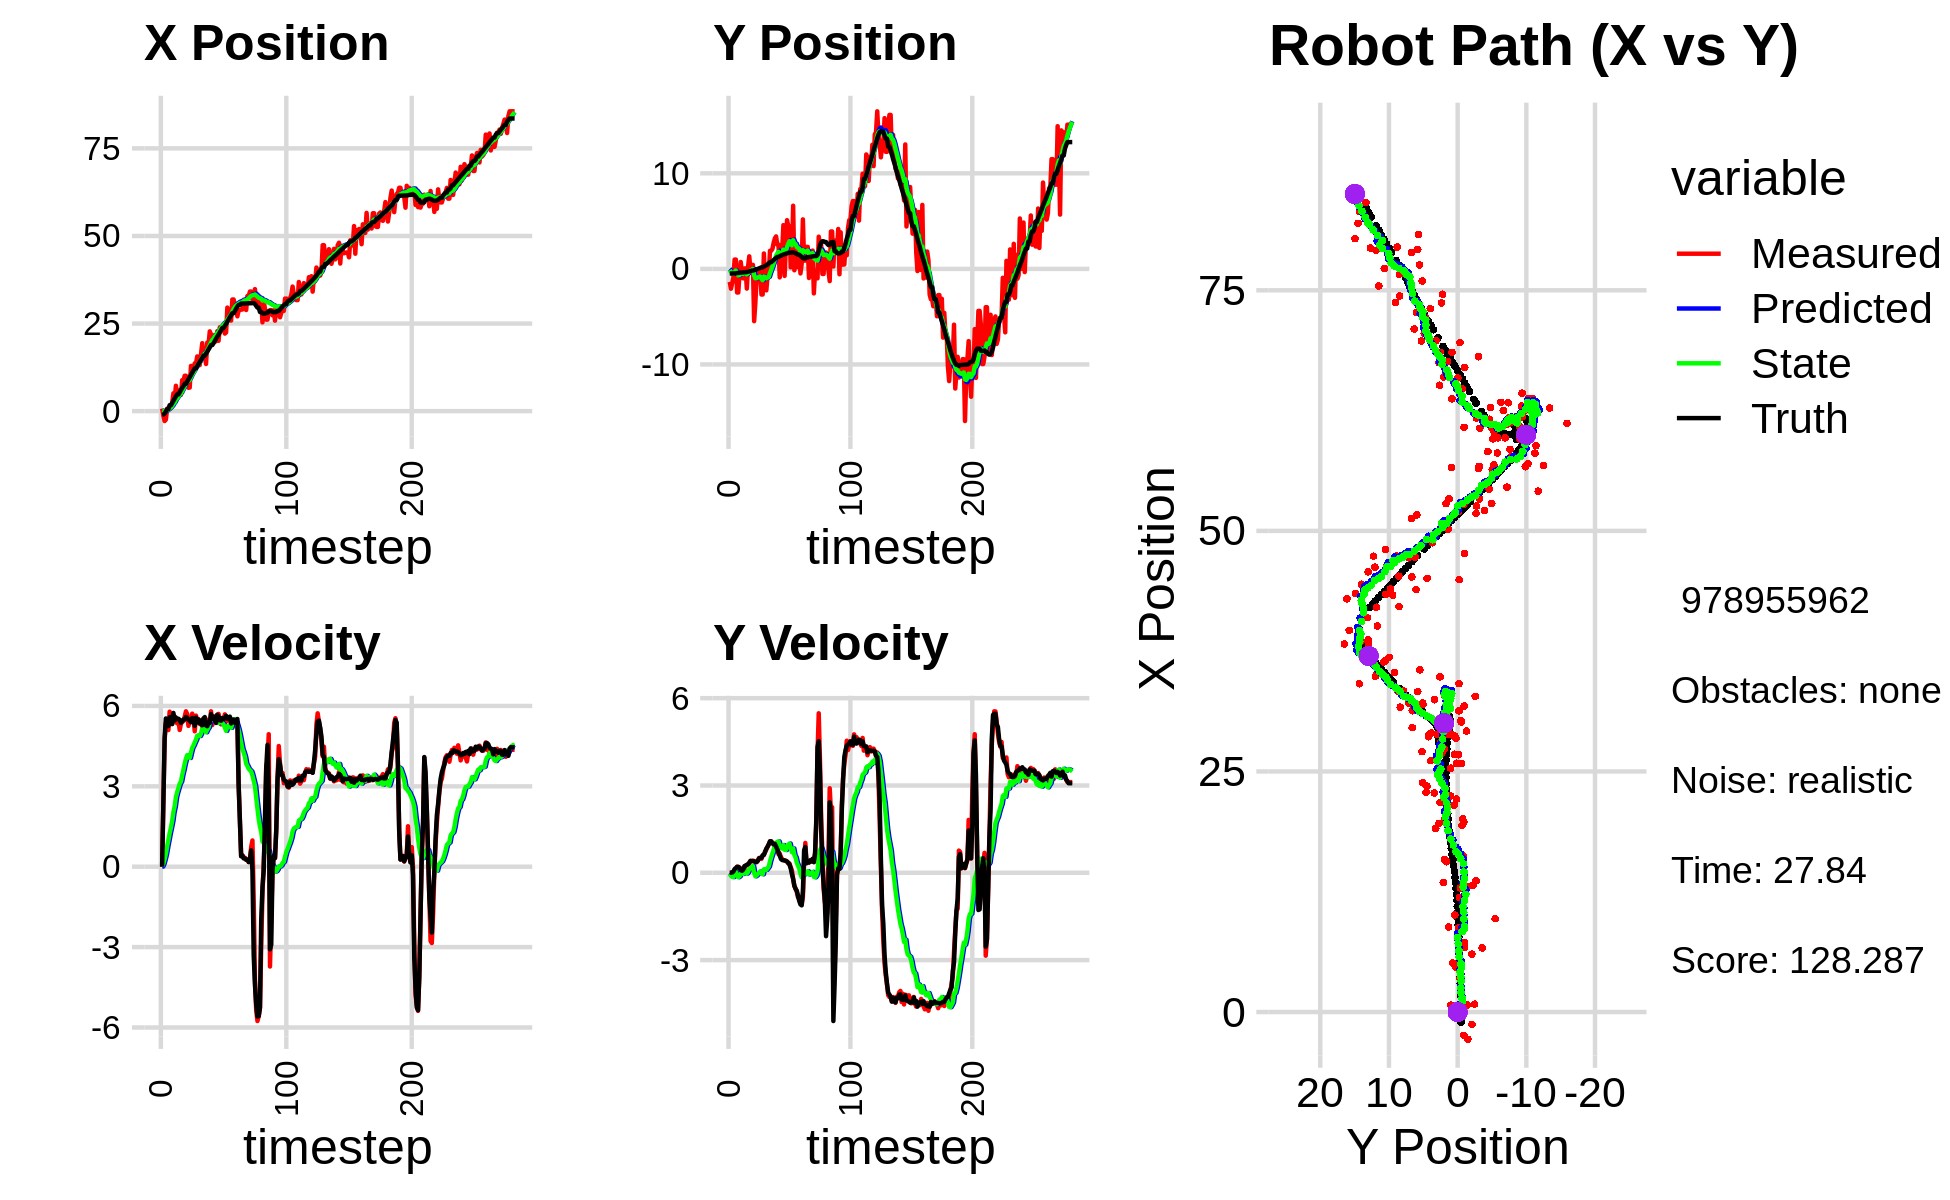

Values plotted in this chart, from the file beside it:
0.000000000000000000e+00, 0.000000000000000000e+00, 0.000000000000000000e+00, 0.000000000000000000e+00, 0.000000000000000000e+00, 0.000000000000000000e+00, 0.000000000000000000e+00, 0.000000000000000000e+00, 0.000000000000000000e+00, 0.000000000000000000e+00, 0.000000000000000000e+00, 0.000000000000000000e+00, -1.056362152235738927e+00, -4.833515873112886885e-01, 0.000000000000000000e+00, 0.000000000000000000e+00, 0.000000000000000000e+00, -1.132670149672776461e-04
7.280778884713392518e-01, -1.360218643298325647e+00, 0.000000000000000000e+00, 0.000000000000000000e+00, 0.000000000000000000e+00, 0.000000000000000000e+00, 0.000000000000000000e+00, 0.000000000000000000e+00, 5.666604993668070828e-02, -1.216378679000837265e-01, 8.215187809939574273e-03, -3.608803503428204690e-02, -1.056362152235738927e+00, -4.833515873112886885e-01, 0.000000000000000000e+00, 0.000000000000000000e+00, 0.000000000000000000e+00, -7.026905659586191177e-04
-1.287493079957634290e+00, -2.074874883114055102e+00, 2.426999999477480685e+00, 4.740620171985273539e-04, 5.748756871767466553e-02, -1.252466714035119222e-01, 8.215187809939574273e-03, -3.608803503428204690e-02, 1.529566306708154966e-03, -3.171627484698249511e-01, 1.116059884022401610e-01, -1.052929987789582578e-01, -9.599075319941535733e-01, -4.833236984796448477e-01, 2.399999999999999911e+00, 1.000000000000000021e-03, 2.400000095367431641e+00, -1.953283936018124223e-04
-2.824218749857412281e+00, -1.474259310953089042e+00, 4.716971519240693134e+00, 1.639386006583069474e-02, 1.269016514693217107e-02, -3.276920483477207546e-01, 1.116059884022401610e-01, -1.052929987789582578e-01, -8.187459533825430791e-02, -4.446740894719264925e-01, 2.826202393773110111e-01, -1.424750979773024007e-01, -6.634483339074025432e-01, -4.833237463585781657e-01, 4.799999999999999822e+00, 8.999999999999999320e-03, 4.800000190734863281e+00, -3.475491423159837723e-03
-2.425558328899864780e+00, -8.994571273748507290e-01, 5.369967453368320598e+00, 1.866335097201449536e-02, -5.361257140052320957e-02, -4.589215992696567548e-01, 2.826202393773110111e-01, -1.424750979773024007e-01, -7.854666269291925296e-02, -5.007050128919878773e-01, 4.768175666054031980e-01, -1.478634156493160157e-01, -7.175827041574116272e-02, -4.800859697258024750e-01, 5.532000000000000028e+00, 4.599999999999999922e-02, 5.532999992370605469e+00, -3.475491423159837723e-03
7.072443369423286885e-01, 9.765538122434775925e-01, 5.257422499868919630e+00, 7.792031030118172497e-02, -3.086490603237893038e-02, -5.154913544569195150e-01, 4.768175666054031980e-01, -1.478634156493160157e-01, 1.774363427582422992e-01, -3.314065101356343801e-01, 7.525590466478155882e-01, -5.699869516192936081e-02, 5.551414488141931391e-01, -4.700068098382615411e-01, 5.251999999999999780e+00, 1.320000000000000062e-01, 5.254000186920166016e+00, -1.481992471963167191e-02
7.072443369423286885e-01, 9.765538122434775925e-01, 5.100040745634264461e+00, 1.413888476187269150e-01, 2.526922474230238747e-01, -3.371063796518273259e-01, 7.525590466478155882e-01, -5.699869516192936081e-02, 4.394579578021567956e-01, -1.719707553136532452e-01, 9.930472440235419418e-01, 2.241034025412584618e-02, 5.551414488141931391e-01, -4.700068098382615411e-01, 5.251000000000000334e+00, 1.620000000000000051e-01, 5.254000186920166016e+00, -2.771598286926746368e-02
8.191109297391695465e-01, -2.470473305373329875e+00, 5.786248136075061943e+00, 2.084036132746441006e-01, 5.387626822045109565e-01, -1.697297212882406536e-01, 9.930472440235419418e-01, 2.241034025412584618e-02, 7.392566195357064274e-01, -4.367719697506622922e-01, 1.245167902901483714e+00, -7.504666835406290093e-02, 1.694545745774296064e+00, -4.339585461365973451e-01, 5.575999999999999623e+00, 2.039999999999999869e-01, 5.578999996185302734e+00, -3.600149229168891907e-02
8.191109297391695465e-01, -2.470473305373329875e+00, 5.649283656771124207e+00, 2.049433707435550922e-01, 8.637734098258548210e-01, -4.442766365860685851e-01, 1.245167902901483714e+00, -7.504666835406290093e-02, 1.032497310155086945e+00, -6.759792820742710484e-01, 1.459184718744697573e+00, -1.526978394104189229e-01, 1.694545745774296064e+00, -4.339585461365973451e-01, 5.586999999999999744e+00, 2.030000000000000138e-01, 5.591000080108642578e+00, -3.626186028122901917e-02
2.370848771324955973e+00, -5.132027357430618553e-01, 5.324062724167306193e+00, 1.768802218402488469e-01, 1.178415782029556658e+00, -6.912490660153129962e-01, 1.459184718744697573e+00, -1.526978394104189229e-01, 1.425285177915361690e+00, -6.543136916756300270e-01, 1.696150171751486413e+00, -1.213594397833079319e-01, 2.331523895121202283e+00, -4.107151110606046540e-01, 5.325000000000000178e+00, 1.759999999999999898e-01, 5.328000068664550781e+00, -3.321057558059692383e-02
5.088423251759684796e+00, 7.217266629472254280e-01, 5.607169660295377334e+00, 9.648925230069484160e-02, 1.594900195090510397e+00, -6.664496356539608701e-01, 1.696150171751486413e+00, -1.213594397833079319e-01, 2.026047444483489723e+00, -4.874008301179326708e-01, 2.034025898827115597e+00, -4.057774663925095560e-02, 2.958526611374530102e+00, -3.910930094581554495e-01, 5.738000000000000433e+00, 1.010000000000000064e-01, 5.738999843597412109e+00, -1.720649376511573792e-02
3.473397314270265657e+00, -3.575710272059164363e-01, 5.611169255075627582e+00, 9.655807809574519507e-02, 2.229450034366201372e+00, -4.914586047818577663e-01, 2.034025898827115597e+00, -4.057774663925095560e-02, 2.475219356975606022e+00, -4.689040713612865341e-01, 2.252308878329257524e+00, -2.524017268204742717e-02, 3.602016449072507953e+00, -3.801891440024262048e-01, 5.458000000000000185e+00, 6.800000000000000488e-02, 5.458000183105468750e+00, -1.720649376511573792e-02
7.239625930378742247e+00, -9.945649818436332890e-01, 5.419866867244901520e+00, 1.520736556493130498e-01, 2.700450244808531686e+00, -4.714280886294912598e-01, 2.252308878329257524e+00, -2.524017268204742717e-02, 3.190584948668705678e+00, -5.273347401581821581e-01, 2.598110336527087671e+00, -3.846048515270682894e-02, 4.237655639480219172e+00, -3.712956619015937987e-01, 5.568999999999999950e+00, 1.069999999999999979e-01, 5.570000171661376953e+00, -2.805119939148426056e-02
4.892058230798391527e+00, 4.400308319691575293e-02, 5.349894710937332043e+00, 1.501103377553504037e-01, 3.450395982321414312e+00, -5.311807886734528639e-01, 2.598110336527087671e+00, -3.846048515270682894e-02, 3.680018728274457196e+00, -4.525124441897913075e-01, 2.782205610484366431e+00, 4.637364928394144270e-04, 4.767274856155389706e+00, -3.543555893305956328e-01, 5.506000000000000227e+00, 2.280000000000000082e-01, 5.511000156402587891e+00, -2.805119939148426056e-02
4.892058230798391527e+00, 4.400308319691575293e-02, 5.479718057892864813e+00, 2.406584107316359633e-01, 3.958239289322893928e+00, -4.524660705405073591e-01, 2.782205610484366431e+00, 4.637364928394144270e-04, 4.145666823361953135e+00, -3.811719774771453739e-01, 2.938123024696702501e+00, 3.870316522420426397e-02, 4.767274856155389706e+00, -3.543555893305956328e-01, 5.522999999999999687e+00, 2.489999999999999991e-01, 5.527999877929687500e+00, -4.388982430100440979e-02
6.015054166053980467e+00, -2.062211320634119271e+00, 5.103734678437546357e+00, 2.529697543802793547e-01, 4.439479125831623740e+00, -3.773016609547249489e-01, 2.938123024696702501e+00, 3.870316522420426397e-02, 4.656033089069561370e+00, -5.737696971381733846e-01, 3.098642155990486202e+00, -2.635856033938195619e-02, 5.401420592877122395e+00, -3.262106636246414615e-01, 5.480000000000000426e+00, 2.750000000000000222e-01, 5.486999988555908203e+00, -4.952508583664894104e-02
4.643659830347301565e+00, 2.271677987917347097e-01, 5.337132357604535748e+00, 2.898981796414697998e-01, 4.965897304668610346e+00, -5.764055531721116177e-01, 3.098642155990486202e+00, -2.635856033938195619e-02, 5.033334802307915190e+00, -4.643559403793185436e-01, 3.174266565215719371e+00, 3.043286389268461123e-02, 6.028539657707428390e+00, -2.949991090621372769e-01, 5.366999999999999993e+00, 2.959999999999999853e-01, 5.375000000000000000e+00, -5.426389351487159729e-02
8.839579343407608647e+00, 1.313399061144703506e+00, 5.399337610775104324e+00, 3.550660913025437959e-01, 5.350761458829486727e+00, -4.613126539900500589e-01, 3.174266565215719371e+00, 3.043286389268461123e-02, 5.723421502515399162e+00, -2.302851238994202687e-01, 3.419159064737181453e+00, 1.324896826667519290e-01, 6.647108077659566128e+00, -2.610724126567057768e-01, 5.434000000000000163e+00, 3.290000000000000147e-01, 5.443999767303466797e+00, -6.566649675369262695e-02
8.754611968824450585e+00, -1.336801958949142277e-01, 5.436637468710071808e+00, 4.089970328128945676e-01, 6.065337408989117662e+00, -2.170361556327450869e-01, 3.419159064737181453e+00, 1.324896826667519290e-01, 6.365032381086811242e+00, -1.948231614085971231e-01, 3.617916533801803780e+00, 1.532335061429805911e-01, 7.169326782096155704e+00, -2.265098555482853437e-01, 5.491999999999999993e+00, 4.079999999999999738e-01, 5.506999969482421875e+00, -7.508833706378936768e-02
1.009322762481201252e+01, 4.210000481334108535e-01, 5.599365401117042396e+00, 4.050942466700243605e-01, 6.726824034466991620e+00, -1.794998107942990528e-01, 3.617916533801803780e+00, 1.532335061429805911e-01, 7.079345504399642941e+00, -9.520197194498467019e-02, 3.843634967011630099e+00, 1.962681689673340668e-01, 7.800474166806682597e+00, -1.794521973397881498e-01, 5.498000000000000220e+00, 4.030000000000000249e-01, 5.512000083923339844e+00, -7.222063094377517700e-02
1.009322762481201252e+01, 4.210000481334108535e-01, 5.799841652120431235e+00, 4.195979930872964503e-01, 7.463709001100806262e+00, -7.557515504825126906e-02, 3.843634967011630099e+00, 1.962681689673340668e-01, 7.755535046519759668e+00, -5.236045279350717840e-03, 4.033903888207102106e+00, 2.327087662739878993e-01, 7.800474166806682597e+00, -1.794521973397881498e-01, 5.589000000000000412e+00, 4.000000000000000222e-01, 5.603000164031982422e+00, -7.222063094377517700e-02
9.701760411091921554e+00, -5.469071881040354910e+00, 5.698489902605599511e+00, 4.069149558884540552e-01, 8.158925435340469434e+00, 1.803483134804807417e-02, 4.033903888207102106e+00, 2.327087662739878993e-01, 8.350941366604924809e+00, -6.447652684278645241e-01, 4.163868891914219716e+00, -9.312321772254716912e-03, 8.439273833994649365e+00, -1.331925554292187897e-01, 5.548000000000000043e+00, 3.950000000000000178e-01, 5.561999797821044922e+00, -7.128650695085525513e-02
6.663485288629506620e+00, -3.561730728628488496e+00, 5.256160159412449850e+00, 3.676165684449129722e-01, 8.767328255796346781e+00, -6.456965006050899847e-01, 4.163868891914219716e+00, -9.312321772254716912e-03, 8.641909796515168551e+00, -9.856383837052040686e-01, 4.111610574240873284e+00, -1.206378379548977975e-01, 9.077613830770941306e+00, -8.762441730630271541e-02, 5.491999999999999993e+00, 3.729999999999999982e-01, 5.505000114440917969e+00, -6.982643157243728638e-02
6.725816249913155964e+00, -1.002022371572364179e+00, 5.443690161775965208e+00, 3.662946889739145395e-01, 9.053070853939255258e+00, -9.977021675006938484e-01, 4.111610574240873284e+00, -1.206378379548977975e-01, 8.919108052950800669e+00, -9.772238591268428420e-01, 4.058300306596303031e+00, -9.141348600090229426e-02, 9.707658767524902643e+00, -4.428570089405198251e-02, 5.451999999999999957e+00, 3.679999999999999938e-01, 5.464000225067138672e+00, -6.718666106462478638e-02
1.290381240856881817e+01, -3.917863235870981398e-01, 5.453244840105067937e+00, 4.148255196606873696e-01, 9.324938083610430084e+00, -9.863652077269330354e-01, 4.058300306596303031e+00, -9.141348600090229426e-02, 9.669189095951240986e+00, -8.919165173407752611e-01, 4.264445438373727804e+00, -3.353244970611801018e-02, 1.033136749225043083e+01, -9.898697717747495690e-04, 5.392999999999999794e+00, 4.119999999999999774e-01, 5.407999992370605469e+00, -7.592326402664184570e-02
1.289479434501067345e+01, -1.004896924382728596e+00, 5.712509939550193927e+00, 5.074019333334039983e-01, 1.009563363978861439e+01, -8.952697623113871073e-01, 4.264445438373727804e+00, -3.353244970611801018e-02, 1.037886350882794062e+01, -8.853573528602122211e-01, 4.437677094686153012e+00, -5.937953605786232963e-03, 1.095986556989238103e+01, 4.903967523644225945e-02, 5.549000000000000377e+00, 4.939999999999999947e-01, 5.571000099182128906e+00, -8.859045058488845825e-02
1.189028376347294724e+01, -2.993254520646047023e-01, 5.542180523907099143e+00, 4.922727736968501300e-01, 1.082263121829655539e+01, -8.859511482207907962e-01, 4.437677094686153012e+00, -5.937953605786232963e-03, 1.095248277407238824e+01, -7.928477863458952557e-01, 4.523065780307473638e+00, 5.103638480269857836e-02, 1.159336852985753197e+01, 1.068856851509308037e-01, 5.496000000000000441e+00, 5.150000000000000133e-01, 5.519999980926513672e+00, -8.859045058488845825e-02
1.363177526020582242e+01, -2.681331084711846557e+00, 5.054353563258594306e+00, 4.789994684227792399e-01, 1.140478935210313516e+01, -7.877441478656254104e-01, 4.523065780307473638e+00, 5.103638480269857836e-02, 1.160505101971048703e+01, -1.000605504443691895e+00, 4.637810044048082503e+00, -1.011224870654540975e-02, 1.220097351042216793e+01, 1.654587521961226881e-01, 5.258000000000000007e+00, 5.140000000000000124e-01, 5.282999992370605469e+00, -9.448748081922531128e-02
1.363177526020582242e+01, -2.681331084711846557e+00, 5.638976085945672345e+00, 5.826760583062517984e-01, 1.206883202411529510e+01, -1.001616729314346532e+00, 4.637810044048082503e+00, -1.011224870654540975e-02, 1.223407499952880428e+01, -1.181265870426690068e+00, 4.740146090881057539e+00, -5.150875032830274508e-02, 1.220097351042216793e+01, 1.654587521961226881e-01, 5.565999999999999837e+00, 6.039999999999999813e-01, 5.598000049591064453e+00, -1.029646992683410645e-01
1.561843895946515026e+01, 1.612546576976753521e+00, 5.456603800030708662e+00, 6.225271888099204176e-01, 1.270808960861691084e+01, -1.186416745459520250e+00, 4.740146090881057539e+00, -5.150875032830274508e-02, 1.297029491250518696e+01, -8.155673279699797718e-01, 4.889974533879798635e+00, 1.175518799262564307e-01, 1.283746147163324736e+01, 2.329331780736900448e-01, 5.387999999999999901e+00, 6.139999999999999902e-01, 5.422999858856201172e+00, -1.135957837104797363e-01
1.304776141061179118e+01, -1.400572345024951426e+00, 5.505307458551068400e+00, 7.107686682007240409e-01, 1.345929236589316602e+01, -8.038121399773541231e-01, 4.889974533879798635e+00, 1.175518799262564307e-01, 1.345037350991419167e+01, -8.511826607607737571e-01, 4.893795364480317822e+00, 1.258828146061832243e-01, 1.346034812945088355e+01, 3.064820313955645692e-01, 5.493000000000000327e+00, 7.279999999999999805e-01, 5.540999889373779297e+00, -1.283958405256271362e-01
1.316645252740252658e+01, -2.250310049594873796e+00, 5.329993228866902300e+00, 7.952939848861326766e-01, 1.393975304636222390e+01, -8.385943793001554569e-01, 4.893795364480317822e+00, 1.258828146061832243e-01, 1.389471381798897021e+01, -9.822246529691845973e-01, 4.875915315839418618e+00, 1.013987832842920683e-01, 1.398343658469008055e+01, 3.780268576144462100e-01, 5.349000000000000199e+00, 8.309999999999999609e-01, 5.413000106811523438e+00, -1.481182873249053955e-01
1.622117555146581935e+01, -8.155336235053632921e-01, 5.338524165460382775e+00, 8.948351195259863777e-01, 1.438230534957291162e+01, -9.720847746407553780e-01, 4.875915315839418618e+00, 1.013987832842920683e-01, 1.454805555443239307e+01, -9.188473769753279230e-01, 4.970307693742621602e+00, 1.563435070484184841e-01, 1.460405921963723586e+01, 4.752527609248753948e-01, 5.455000000000000071e+00, 8.940000000000000169e-01, 5.527999877929687500e+00, -1.660745888948440552e-01
1.939690065413504527e+01, -6.589702828016831271e-01, 5.218044011681487682e+00, 9.839289021436933291e-01, 1.504508632380665567e+01, -9.032130262704860524e-01, 4.970307693742621602e+00, 1.563435070484184841e-01, 1.540408935355669584e+01, -8.378004371111148485e-01, 5.164084418262307352e+00, 2.173627555028904978e-01, 1.521687126195488027e+01, 5.828700801737295434e-01, 5.277999999999999581e+00, 9.739999999999999769e-01, 5.367000102996826172e+00, -1.863744407892227173e-01
1.585071268541944356e+01, 1.894144489066064585e+00, 5.520827695701692406e+00, 1.072305166274850396e+00, 1.592049779538292675e+01, -8.160641615608258403e-01, 5.164084418262307352e+00, 2.173627555028904978e-01, 1.592879552984634017e+01, -4.483053859478951519e-01, 5.173409182345759305e+00, 3.931730870475307338e-01, 1.584814453139068391e+01, 7.052839541474614782e-01, 5.535000000000000142e+00, 1.082999999999999963e+00, 5.639999866485595703e+00, -1.918404698371887207e-01
1.585071268541944356e+01, 1.894144489066064585e+00, 5.537515557048865666e+00, 1.075546433875102625e+00, 1.644613644808091735e+01, -4.089880772431420675e-01, 5.173409182345759305e+00, 3.931730870475307338e-01, 1.641253610953799580e+01, -9.836781045360709630e-02, 5.160650359819268118e+00, 5.399140302215434950e-01, 1.584814453139068391e+01, 7.052839541474614782e-01, 5.583999999999999631e+00, 1.080999999999999961e+00, 5.688000202178955078e+00, -1.918404698371887207e-01
1.345723056809704055e+01, 2.084390594656158946e+00, 5.305976361649315187e+00, 1.035109817565730284e+00, 1.692860114551992368e+01, -4.437640743145274125e-02, 5.160650359819268118e+00, 5.399140302215434950e-01, 1.665584894240656766e+01, 2.369000015182126384e-01, 5.018383322800054280e+00, 6.673866623526338859e-01, 1.638343429563582632e+01, 8.091421857614964352e-01, 5.274000000000000021e+00, 1.016000000000000014e+00, 5.370999813079833984e+00, -1.926639676094055176e-01
1.959283041933696623e+01, 2.725087477527966318e+00, 5.162618939409629348e+00, 9.702434756534565885e-01, 1.715768727468657318e+01, 3.036386677534760326e-01, 5.018383322800054280e+00, 6.673866623526338859e-01, 1.735853217107194979e+01, 6.123911949642062424e-01, 5.126548799412890212e+00, 7.967109171717189353e-01, 1.698786926248360274e+01, 9.256019132295871810e-01, 5.245000000000000107e+00, 9.759999999999999787e-01, 5.335000038146972656e+00, -1.857693940401077271e-01
1.908344233007498048e+01, 3.194817497958703623e+00, 5.491498950121676437e+00, 1.012174153140739996e+00, 1.787118705101323712e+01, 6.920622866813781471e-01, 5.126548799412890212e+00, 7.967109171717189353e-01, 1.798251645578944036e+01, 1.006987324937278050e+00, 5.190404319051306281e+00, 9.245047996557483883e-01, 1.759502601648750186e+01, 1.038785412105348804e+00, 5.386000000000000121e+00, 9.939999999999999947e-01, 5.477000236511230469e+00, -1.822708547115325928e-01
2.276708459813077212e+01, 3.399746252997292828e+00, 5.330364878142990648e+00, 8.951187261408207752e-01, 1.850155688769456930e+01, 1.099437804902852811e+00, 5.190404319051306281e+00, 9.245047996557483883e-01, 1.884883836425755277e+01, 1.379112368449979309e+00, 5.375770392366148620e+00, 1.028275223471474709e+00, 1.821218681360648972e+01, 1.149063421909697791e+00, 5.368000000000000327e+00, 9.000000000000000222e-01, 5.442999839782714844e+00, -1.663758903741836548e-01
2.176859927151394913e+01, 2.546562864643809654e+00, 5.798468691833888577e+00, 8.188383261266622970e-01, 1.938641540349416914e+01, 1.481939890797126846e+00, 5.375770392366148620e+00, 1.028275223471474709e+00, 1.959367168195685949e+01, 1.602959994666887988e+00, 5.491031883239365641e+00, 1.064517301704977159e+00, 1.885412406908452354e+01, 1.249733282774038168e+00, 5.697000000000000064e+00, 8.060000000000000497e-01, 5.754000186920166016e+00, -1.402886658906936646e-01
2.176859927151394913e+01, 2.546562864643809654e+00, 5.285534634828355394e+00, 6.388257703349994321e-01, 2.014277487028079605e+01, 1.709411724837385682e+00, 5.491031883239365641e+00, 1.064517301704977159e+00, 2.026507703856015041e+01, 1.793354995364514481e+00, 5.552768704205059080e+00, 1.077310034377122916e+00, 1.885412406908452354e+01, 1.249733282774038168e+00, 5.520999999999999908e+00, 7.109999999999999654e-01, 5.566999912261962891e+00, -1.202796250581741333e-01
1.974192208082597233e+01, -8.884087063612644553e-01, 5.494017448426282257e+00, 6.640236364355645016e-01, 2.082035390898065685e+01, 1.901085998802226840e+00, 5.552768704205059080e+00, 1.077310034377122916e+00, 2.073169089591133485e+01, 1.542639541989862639e+00, 5.505162600547759411e+00, 9.244604749173509495e-01, 1.938632202123167403e+01, 1.320499374964865913e+00, 5.607999999999999652e+00, 5.919999999999999707e-01, 5.638999938964843750e+00, -1.202796250581741333e-01
2.148718869721153268e+01, 5.033115886625006974e-01, 5.511514462993699404e+00, 5.409745902126216199e-01, 2.128220715596611257e+01, 1.635085589481597657e+00, 5.505162600547759411e+00, 9.244604749173509495e-01, 2.129887133589455672e+01, 1.480378045106437446e+00, 5.514044177162610971e+00, 8.494598526452777909e-01, 2.002935028081533275e+01, 1.392087891357410845e+00, 5.477999999999999758e+00, 4.749999999999999778e-01, 5.498000144958496094e+00, -9.784013032913208008e-02
1.993900954720181318e+01, 1.936838968550046447e+00, 5.621680066834342071e+00, 4.664674716816679112e-01, 2.185027575361081631e+01, 1.565324030370965236e+00, 5.514044177162610971e+00, 8.494598526452777909e-01, 2.170136545554893104e+01, 1.594234704462206942e+00, 5.436951251372733829e+00, 8.434589767398297244e-01, 2.065606117216904281e+01, 1.448782159296710059e+00, 5.365999999999999659e+00, 4.380000000000000004e-01, 5.383999824523925781e+00, -8.278687298297882080e-02
2.282764863970770008e+01, 4.581004573472061026e+00, 5.673220867124970646e+00, 4.366527727916312274e-01, 2.224506058068620362e+01, 1.678580602136189981e+00, 5.436951251372733829e+00, 8.434589767398297244e-01, 2.230084880742874631e+01, 2.015567913707161818e+00, 5.469637198230452135e+00, 9.521413235164691846e-01, 2.128395938848082736e+01, 1.498934938209155909e+00, 5.668999999999999595e+00, 4.309999999999999942e-01, 5.685999870300292969e+00, -7.681590318679809570e-02
2.007505619532980745e+01, -7.343067388017359143e-01, 5.702809676854524668e+00, 4.300246723202575394e-01, 2.284781252725179002e+01, 2.110782046058808703e+00, 5.469637198230452135e+00, 9.521413235164691846e-01, 2.263479115681826670e+01, 1.740868665604310417e+00, 5.360462527023002188e+00, 7.901940396632518571e-01, 2.182475948322953485e+01, 1.539905622104766669e+00, 5.602999999999999758e+00, 4.219999999999999862e-01, 5.618999958038330078e+00, -7.526332139968872070e-02
2.393585729619314861e+01, 2.168108238522767017e+00, 5.457782115095835884e+00, 4.078528251266794191e-01, 2.317083740952056559e+01, 1.819888069570635647e+00, 5.360462527023002188e+00, 7.901940396632518571e-01, 2.323585413369907116e+01, 1.845981864523836391e+00, 5.396100754690857038e+00, 7.831637204078021330e-01, 2.246084690098628656e+01, 1.587829663845891082e+00, 5.467999999999999972e+00, 4.119999999999999774e-01, 5.484000205993652344e+00, -7.459003478288650513e-02
2.382464194262722046e+01, 5.101742579852005299e+00, 5.313628432374230215e+00, 3.772047009386745864e-01, 2.377546420916815606e+01, 1.924298236564616627e+00, 5.396100754690857038e+00, 7.831637204078021330e-01, 2.377621550477998724e+01, 2.294910188252917926e+00, 5.395362038510618241e+00, 9.045144742469775068e-01, 2.308718395199284501e+01, 1.633889033354501308e+00, 5.448000000000000398e+00, 3.920000000000000151e-01, 5.461999893188476562e+00, -7.086927443742752075e-02
2.346466425018573432e+01, 4.466157986907322019e+00, 5.424636839480998063e+00, 3.188594135008832597e-01, 2.431575170863104773e+01, 2.385361635677615499e+00, 5.395362038510618241e+00, 9.045144742469775068e-01, 2.424874135865616509e+01, 2.614315970356778873e+00, 5.360416913794094462e+00, 9.647393124155048127e-01, 2.372282123548621868e+01, 1.676765038697011434e+00, 5.549999999999999822e+00, 3.439999999999999725e-01, 5.560999870300292969e+00, -5.871230736374855042e-02
2.346466425018573432e+01, 4.466157986907322019e+00, 5.454585356754011904e+00, 3.206197832611947240e-01, 2.478478305003557480e+01, 2.710789901598329443e+00, 5.360416913794094462e+00, 9.647393124155048127e-01, 2.468273069298397004e+01, 2.897486682689315085e+00, 5.307881397799818046e+00, 1.006515878314446111e+00, 2.372282123548621868e+01, 1.676765038697011434e+00, 5.509999999999999787e+00, 2.849999999999999756e-01, 5.518000125885009766e+00, -5.871230736374855042e-02
2.213325881940450301e+01, 1.634991903879027542e-01, 5.686637498499590215e+00, 1.955878621672279827e-01, 2.521351883276395256e+01, 2.998138270520759541e+00, 5.307881397799818046e+00, 1.006515878314446111e+00, 2.498154710749593477e+01, 2.617087360013671038e+00, 5.190733482822822431e+00, 8.276702252606932264e-01, 2.435640621168721864e+01, 1.707985713549299733e+00, 5.541000000000000369e+00, 1.519999999999999962e-01, 5.543000221252441406e+00, -3.438073769211769104e-02
2.244975209262256399e+01, 1.032190456544259227e+00, 5.412376654715880697e+00, 8.215292951619856954e-02, 2.550062045577821834e+01, 2.699854382539740527e+00, 5.190733482822822431e+00, 8.276702252606932264e-01, 2.526493951241069880e+01, 2.464137779415229712e+00, 5.069467592154770053e+00, 7.063001801328177010e-01, 2.488875103013549506e+01, 1.722696139249243252e+00, 5.631000000000000227e+00, -5.099999999999999672e-02, 5.631000041961669922e+00, -1.517755072563886642e-02
2.955403947862083669e+01, 6.607579543220033713e+00, 5.536954342317285338e+00, -2.116988075875558262e-01, 2.577188627162617607e+01, 2.534767797428511660e+00, 5.069467592154770053e+00, 7.063001801328177010e-01, 2.609271748119170908e+01, 2.992721832393047343e+00, 5.245133630334369634e+00, 8.379188594141728785e-01, 2.553186702748631731e+01, 1.719323947040271694e+00, 5.519999999999999574e+00, -2.099999999999999922e-01, 5.524000167846679688e+00, 3.821518644690513611e-02
2.673222428589276234e+01, -1.459148381858034194e-01, 5.573820385375217512e+00, -4.505445559573580949e-01, 2.661723084422514773e+01, 3.076513718334464631e+00, 5.245133630334369634e+00, 8.379188594141728785e-01, 2.663912893757040834e+01, 2.627576136881391022e+00, 5.261208894032333383e+00, 6.125476886656171516e-01, 2.616860389738229031e+01, 1.681925132503988118e+00, 5.560999999999999943e+00, -4.480000000000000093e-01, 5.578999996185302734e+00, 8.065690845251083374e-02
2.689634719451759892e+01, 2.304441287062389598e+00, 5.499253496331901303e+00, -5.430352070000273867e-01, 2.716524982697364266e+01, 2.688830905747952915e+00, 5.261208894032333383e+00, 6.125476886656171516e-01, 2.715291566602757101e+01, 2.592214730973299464e+00, 5.257979792341347824e+00, 5.253785798102986737e-01, 2.680933570866867299e+01, 1.625920846578678081e+00, 5.600999999999999979e+00, -5.530000000000000471e-01, 5.629000186920166016e+00, 9.842798113822937012e-02
2.584966313863413845e+01, 1.704340721412571924e-01, 5.326193938541182504e+00, -6.605666011956030648e-01, 2.767871364526170552e+01, 2.644752588954329298e+00, 5.257979792341347824e+00, 5.253785798102986737e-01, 2.753493044626285879e+01, 2.291588299122181649e+00, 5.183076112224806131e+00, 3.404987131312113835e-01, 2.732587242089604374e+01, 1.569390847377509779e+00, 5.347000000000000419e+00, -6.139999999999999902e-01, 5.382999897003173828e+00, 1.233921796083450317e-01
3.187272095682516948e+01, 1.693346082675377007e+00, 5.447644008989307451e+00, -8.463710046459902436e-01, 2.805323805748533772e+01, 2.325638170435302854e+00, 5.183076112224806131e+00, 3.404987131312113835e-01, 2.836920406803196215e+01, 2.197400873004708100e+00, 5.353384800198646154e+00, 2.400735233228032395e-01, 2.795472621886326081e+01, 1.483807875207598936e+00, 5.496000000000000441e+00, -7.900000000000000355e-01, 5.552999973297119141e+00, 1.541323214769363403e-01
3.187272095682516948e+01, 1.693346082675377007e+00, 5.400213183125437411e+00, -8.390019335996168337e-01, 2.890454254805182543e+01, 2.221408225336988451e+00, 5.353384800198646154e+00, 2.400735233228032395e-01, 2.914395213732889189e+01, 2.110533880464245726e+00, 5.480314487387374811e+00, 1.509164952433713069e-01, 2.795472621886326081e+01, 1.483807875207598936e+00, 5.490999999999999659e+00, -9.669999999999999707e-01, 5.576000213623046875e+00, 1.541323214769363403e-01
3.029851746576399663e+01, -4.747759566264120323e-01, 5.368086206530915838e+00, -9.921354177074874769e-01, 2.969198358606762866e+01, 2.125625529988582674e+00, 5.480314487387374811e+00, 1.509164952433713069e-01, 2.973620274422014376e+01, 1.758906438304844277e+00, 5.502094498650548893e+00, -3.716692441238608757e-02, 2.858829116812803761e+01, 1.377017809462600662e+00, 5.368999999999999773e+00, -1.086000000000000076e+00, 5.478000164031982422e+00, 1.827587485313415527e-01
2.866744184462273637e+01, 5.106213236429613112e-01, 5.252443422844693011e+00, -1.088270376298366315e+00, 3.028641219408519802e+01, 1.755189745863605655e+00, 5.502094498650548893e+00, -3.716692441238608757e-02, 3.014717626539556861e+01, 1.558010810675977353e+00, 5.425211705221786751e+00, -1.575133881902651967e-01, 2.922004556647702955e+01, 1.253407790332117022e+00, 5.362000000000000099e+00, -1.118999999999999995e+00, 5.478000164031982422e+00, 2.043024003505706787e-01
... 222 more rows
